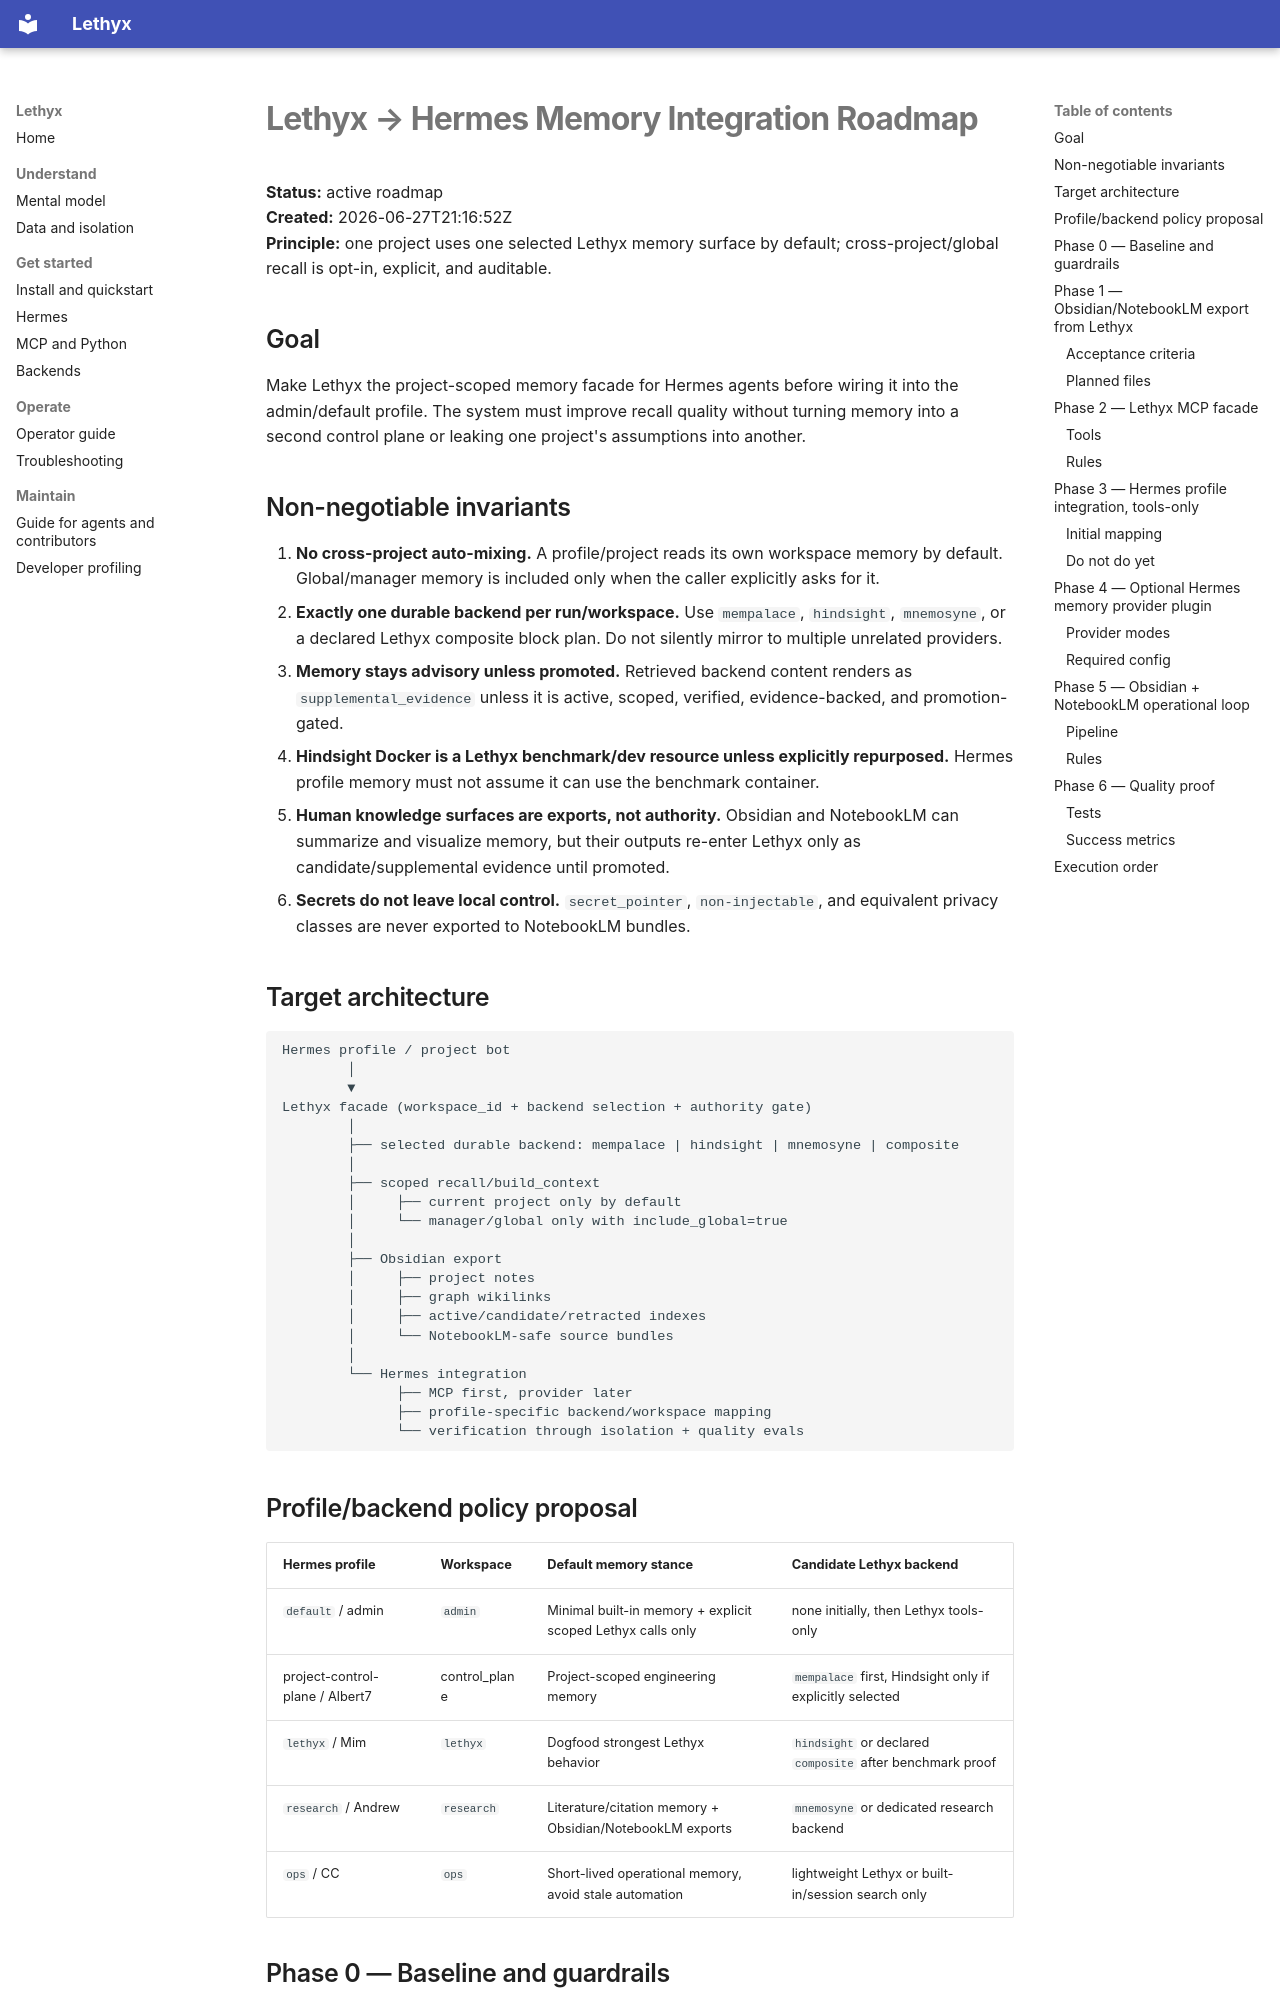

repository: frontier-ai-next/Lethyx · page: hermes_memory_integration_roadmap/index.html · generator: mkdocs

# Lethyx → Hermes Memory Integration Roadmap

**Status:** active roadmap  
**Created:** 2026-06-27T21:16:52Z  
**Principle:** one project uses one selected Lethyx memory surface by default; cross-project/global recall is opt-in, explicit, and auditable.

## Goal

Make Lethyx the project-scoped memory facade for Hermes agents before wiring it into the admin/default profile. The system must improve recall quality without turning memory into a second control plane or leaking one project's assumptions into another.

## Non-negotiable invariants

1. **No cross-project auto-mixing.** A profile/project reads its own workspace memory by default. Global/manager memory is included only when the caller explicitly asks for it.
2. **Exactly one durable backend per run/workspace.** Use `mempalace`, `hindsight`, `mnemosyne`, or a declared Lethyx composite block plan. Do not silently mirror to multiple unrelated providers.
3. **Memory stays advisory unless promoted.** Retrieved backend content renders as `supplemental_evidence` unless it is active, scoped, verified, evidence-backed, and promotion-gated.
4. **Hindsight Docker is a Lethyx benchmark/dev resource unless explicitly repurposed.** Hermes profile memory must not assume it can use the benchmark container.
5. **Human knowledge surfaces are exports, not authority.** Obsidian and NotebookLM can summarize and visualize memory, but their outputs re-enter Lethyx only as candidate/supplemental evidence until promoted.
6. **Secrets do not leave local control.** `secret_pointer`, `non-injectable`, and equivalent privacy classes are never exported to NotebookLM bundles.

## Target architecture

```text
Hermes profile / project bot
        │
        ▼
Lethyx facade (workspace_id + backend selection + authority gate)
        │
        ├── selected durable backend: mempalace | hindsight | mnemosyne | composite
        │
        ├── scoped recall/build_context
        │     ├── current project only by default
        │     └── manager/global only with include_global=true
        │
        ├── Obsidian export
        │     ├── project notes
        │     ├── graph wikilinks
        │     ├── active/candidate/retracted indexes
        │     └── NotebookLM-safe source bundles
        │
        └── Hermes integration
              ├── MCP first, provider later
              ├── profile-specific backend/workspace mapping
              └── verification through isolation + quality evals
```
